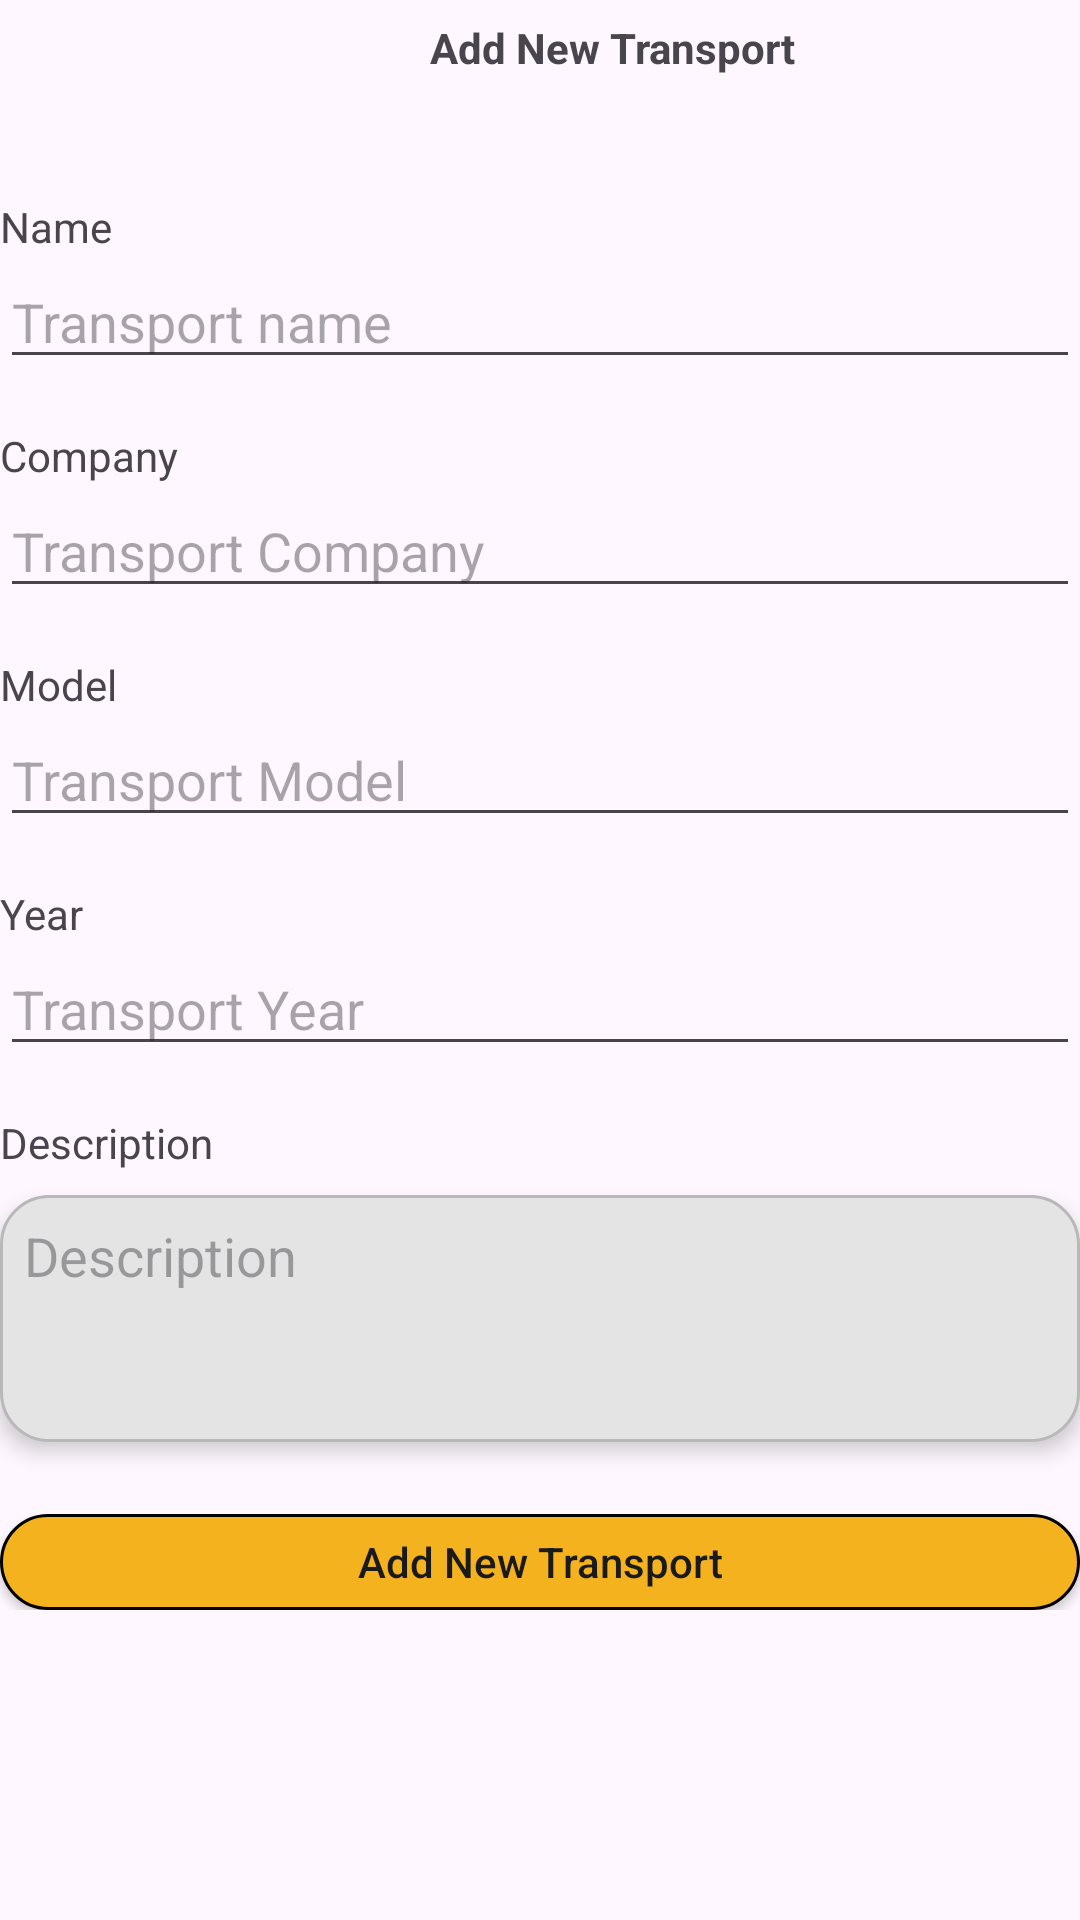

Produce the Android XML layout that renders to this screen, including the resource entries it uses.
<!-- AndroidManifest.xml: application theme Theme.FuelLog -->
<!-- res/layout/activity_add_edit_transport.xml -->
<?xml version="1.0" encoding="utf-8"?>
<LinearLayout xmlns:android="http://schemas.android.com/apk/res/android"
    xmlns:app="http://schemas.android.com/apk/res-auto"
    xmlns:tools="http://schemas.android.com/tools"
    android:id="@+id/main"
    android:layout_width="match_parent"
    android:layout_height="match_parent"
    tools:context=".AddEditTransportActivity"
    android:orientation="vertical"
    style="@style/main_layout">

    <LinearLayout
        android:id="@+id/header_linear_layout"
        android:layout_width="match_parent"
        android:layout_height="wrap_content"
        app:layout_constraintTop_toTopOf="parent"
        android:orientation="horizontal"
        style="@style/header_style"
        android:layout_marginBottom="34dp">

        <ImageView
            android:id="@+id/back_btn"
            app:layout_constraintTop_toTopOf="parent"
            app:layout_constraintStart_toStartOf="parent"
            style="@style/back_btn_style"
            android:src="@drawable/icon_arrow_back"/>

        <TextView
            android:id="@+id/page_title_tv"
            android:layout_width="match_parent"
            android:layout_height="wrap_content"
            style="@style/pageTitleStyle"
            android:text="@string/add_new_transport"/>

    </LinearLayout>

    <TextView
        android:layout_width="match_parent"
        android:layout_height="wrap_content"
        android:text="@string/name"/>

    <EditText
        android:id="@+id/name_et"
        android:layout_width="match_parent"
        android:layout_height="wrap_content"
        android:inputType="text"
        android:hint="@string/transport_name"/>

    <TextView
        android:layout_width="match_parent"
        android:layout_height="wrap_content"
        android:layout_marginTop="16dp"
        android:text="@string/company"/>

    <EditText
        android:id="@+id/company_et"
        android:layout_width="match_parent"
        android:layout_height="wrap_content"
        android:inputType="text"
        android:hint="@string/transport_company"/>

    <TextView
        android:layout_width="match_parent"
        android:layout_height="wrap_content"
        android:layout_marginTop="16dp"
        android:text="@string/model"/>

    <EditText
        android:id="@+id/model_et"
        android:layout_width="match_parent"
        android:layout_height="wrap_content"
        android:inputType="text"
        android:hint="@string/transport_model"/>

    <TextView
        android:layout_width="match_parent"
        android:layout_height="wrap_content"
        android:layout_marginTop="16dp"
        android:text="@string/year"/>

    <EditText
        android:id="@+id/year_et"
        android:layout_width="match_parent"
        android:layout_height="wrap_content"
        android:inputType="number"
        android:maxLength="4"
        android:hint="@string/transport_year"/>

    <TextView
        android:layout_width="match_parent"
        android:layout_height="wrap_content"
        android:layout_marginTop="16dp"
        android:text="@string/description"/>

    <EditText
        android:id="@+id/description_et"
        android:layout_width="match_parent"
        android:layout_height="wrap_content"
        style="@style/multi_line_input_style"
        android:elevation="4dp"
        android:hint="@string/description"/>

    <LinearLayout
        android:layout_width="match_parent"
        android:layout_height="wrap_content"
        android:layout_marginTop="24dp"
        android:orientation="horizontal">

        <androidx.appcompat.widget.AppCompatButton
            android:id="@+id/add_edit_btn"
            android:layout_width="0dp"
            android:layout_weight="1"
            android:layout_height="32dp"
            style="@style/access_btn_style"
            android:text="@string/add_new_transport"/>

        <androidx.appcompat.widget.AppCompatButton
            android:id="@+id/delete_btn"
            android:layout_width="0dp"
            android:layout_weight="1"
            android:layout_height="32dp"
            android:layout_marginStart="8dp"
            style="@style/attention_btn_style"
            android:visibility="gone"
            android:text="@string/delete"/>

    </LinearLayout>

</LinearLayout>
<!-- resources referenced by this layout -->
<resources>
  <!-- drawable icon_arrow_back (drawable-night) -->
  <vector xmlns:android="http://schemas.android.com/apk/res/android" android:autoMirrored="true" android:height="24dp" android:tint="#FFFFFF" android:viewportHeight="960" android:viewportWidth="960" android:width="24dp">
  
  <path android:fillColor="@android:color/white" android:pathData="M313,520L537,744L480,800L160,480L480,160L537,216L313,440L800,440L800,520L313,520Z"/>
      
  </vector>
  <string name="add_new_transport">Add New Transport</string>
  <string name="company">Company</string>
  <string name="delete">Delete</string>
  <string name="description">Description</string>
  <string name="model">Model</string>
  <string name="name">Name</string>
  <string name="transport_company">Transport Company</string>
  <string name="transport_model">Transport Model</string>
  <string name="transport_name">Transport name</string>
  <string name="transport_year">Transport Year</string>
  <string name="year">Year</string>
  <style name="access_btn_style">
          <item name="android:background">@drawable/style_access_btn</item>
          <item name="android:textAllCaps">false</item>
          <item name="android:padding">4dp</item>
          <item name="android:textColor">@color/main_text_primary</item>
      </style>
  <style name="attention_btn_style">
          <item name="android:background">@drawable/style_attention_btn</item>
          <item name="android:textAllCaps">false</item>
          <item name="android:padding">4dp</item>
          <item name="android:textColor">@color/white</item>
      </style>
  <style name="back_btn_style">
          <item name="android:layout_width">@dimen/back_btn_size</item>
          <item name="android:layout_height">@dimen/back_btn_size</item>
          <item name="android:background">@drawable/style_back_btn</item>
          <item name="android:padding">8dp</item>
  
      </style>
  <style name="header_style">
  
          <item name="android:gravity">center</item>
      </style>
  <style name="main_layout">
          <item name="android:fitsSystemWindows">true</item>
          <item name="android:layout_margin">16dp</item>
      </style>
  <style name="pageTitleStyle">
          <item name="android:layout_marginStart">16dp</item>
          <item name="android:textStyle">bold</item>
          <item name="android:gravity">center</item>
      </style>
  <style name="Theme.FuelLog" parent="Base.Theme.FuelLog" />
  <!-- drawable style_access_btn (drawable) -->
  <?xml version="1.0" encoding="utf-8"?>
  <shape xmlns:android="http://schemas.android.com/apk/res/android">
      <corners android:radius="16dp"/>
      <stroke android:width="1dp" android:color="@color/black"/>
      <solid android:color="@color/access"/>
  </shape>
  <color name="main_text_primary">#1A1A1A</color>
  <!-- drawable style_attention_btn (drawable) -->
  <?xml version="1.0" encoding="utf-8"?>
  <shape xmlns:android="http://schemas.android.com/apk/res/android">
      <corners android:radius="16dp"/>
      <stroke android:width="1dp" android:color="@color/black"/>
      <solid android:color="@color/error"/>
  </shape>
  <color name="white">#FFFFFFFF</color>
  <dimen name="back_btn_size">32dp</dimen>
  <!-- drawable style_text_area (drawable) -->
  <?xml version="1.0" encoding="utf-8"?>
  <shape xmlns:android="http://schemas.android.com/apk/res/android">
      <corners android:radius="16dp"/>
      <stroke android:width="1dp" android:color="@color/gray_medium"/>
      <solid android:color="@color/gray_light"/>
  </shape>
  <color name="dark_background">#1A1A1A</color>
  <style name="Base.Theme.FuelLog" parent="Theme.Material3.DayNight.NoActionBar">
          
          <item name="colorPrimary">@color/dark_background</item>
      </style>
  <color name="black">#FF000000</color>
  <color name="access">#F4B21F</color>
  <color name="error">#D32727</color>
  <color name="gray_medium">#B8B8B8</color>
  <color name="gray_light">#E4E4E4</color>
</resources>
